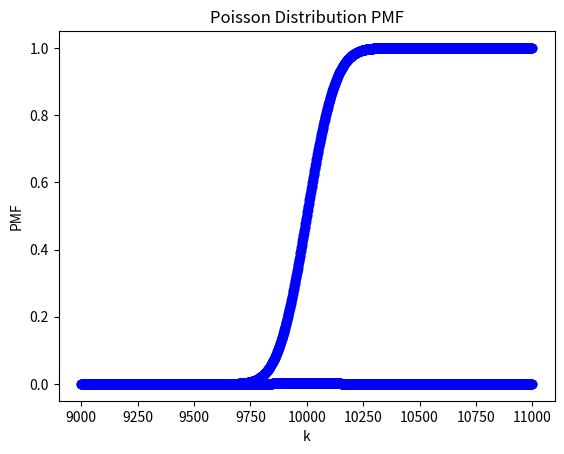

Recreate this plot in Python.
import scipy.stats as stats
import pandas as pd
import matplotlib.pyplot as plt

class PoissonDistribution:
    def __init__(self, lambda_):
        """
        Initialize the Poisson Distribution with rate parameter lambda_.

        Parameters:
        lambda_ (float): Rate (mean number of events) per interval.
        """
        self.lambda_ = lambda_

    def pmf(self, k):
        """
        Probability Mass Function for the Poisson distribution.

        Parameters:
        k (int): Number of events.

        Returns:
        float: PMF value at k.
        """
        return stats.poisson.pmf(k, self.lambda_)

    def cdf(self, k):
        """
        Cumulative Distribution Function for the Poisson distribution.

        Parameters:
        k (int): Number of events.

        Returns:
        float: CDF value at k.
        """
        return stats.poisson.cdf(k, self.lambda_)

    def mean(self):
        """
        Mean of the Poisson distribution.

        Returns:
        float: Mean of the distribution.
        """
        return self.lambda_

    def variance(self):
        """
        Variance of the Poisson distribution.

        Returns:
        float: Variance of the distribution.
        """
        return self.lambda_

    def std_dev(self):
        """
        Standard deviation of the Poisson distribution.

        Returns:
        float: Standard deviation of the distribution.
        """
        return self.lambda_ ** 0.5


def test_poisson_distribution_pmf():
    # 广场上平均有1万人， 论不同人数的概率
    poisson = PoissonDistribution(lambda_=10000)
    k = range(9000, 11000, 1)
    p = poisson.pmf(k)

    df = pd.DataFrame({'k': k, 'PMF': p})
    print(df)

    # Plot the data
    plt.plot(df['k'], df['PMF'], marker='o', linestyle='-', color='b')

    # Add labels and title
    plt.xlabel('k')
    plt.ylabel('PMF')
    plt.title('Poisson Distribution PMF')

    # Show the plot
    plt.show()

def test_poisson_distribution_cdf():
    # 广场上平均有1万人， 论不同人数的累积概率
    poisson = PoissonDistribution(lambda_=10000)
    k = range(9000, 11000, 1)
    p = poisson.cdf(k)

    df = pd.DataFrame({'k': k, 'PMF': p})
    print(df)

    # Plot the data
    plt.plot(df['k'], df['PMF'], marker='o', linestyle='-', color='b')

    # Add labels and title
    plt.xlabel('k')
    plt.ylabel('PMF')
    plt.title('Poisson Distribution PMF')

    # Show the plot
    plt.show()

if __name__ == '__main__':
    pd.set_option('display.float_format', '{:.6f}'.format)
    test_poisson_distribution_pmf()
    test_poisson_distribution_cdf()
